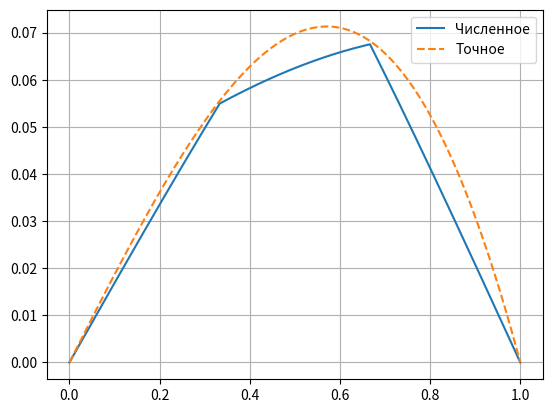
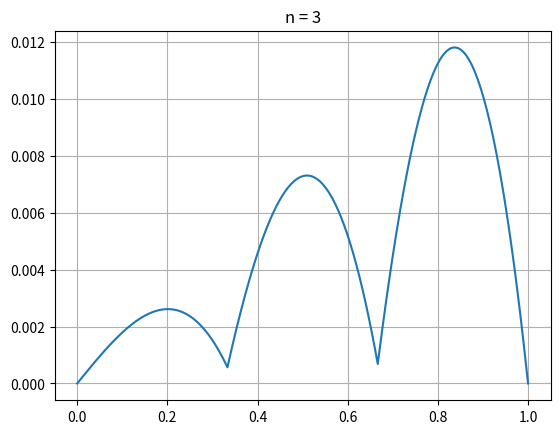

Write the Python code that produced these figures, in order.
# 3-spline collocation
import numpy as np
import matplotlib.pyplot as plt


# var 13
# var 21'
def exact(x):
    # return x + np.exp(x)
    # return np.sqrt(x+1) * np.log(x+1)
    return np.sin(x)/np.sin(1) - x

def p(x):
    return 0


def q(x):
    # return -1
    # return -1/(np.sqrt(x+1) * (x+1))
    return 1

def f(x):
    return -x
    # return (-1/(x+1) - 1/(4 * (x+1)**1.5)) * np.log(x+1)

a, b = 0, 1
a0, b0, c0 = 1, 0, exact(a)
a1, b1, c1 = 1, 0, exact(b)

# a0, b0, c0 = 1, 0, 1
# a1, b1, c1 = 1, 0, np.e + 1

n = 3
tl, h = np.linspace(a, b, n + 1, retstep=True)
mu = 0.5  # h/(h+h)
print(tl, h)

A = np.zeros(n + 1)
C = np.zeros(n + 1)
D = np.zeros(n + 1)
F = np.zeros(n + 1)

for k in range(1, n):
    A[k] = (1 - mu) * (1 + h ** 2 * q(tl[k - 1]) / 6)
    D[k] = mu * (1 + h ** 2 * q(tl[k + 1]) / 6)
    C[k] = -(1 - h ** 2 * q(tl[k]) / 3)
    F[k] = h ** 2 / 6 * (mu * f(tl[k - 1]) + 2 * f(tl[k]) + (1 - mu) * f(tl[k + 1]))

C[0] = a0 * h - b0 * (1 - 1 / 3 * q(tl[0]) * h ** 2)
D[0] = b0 * (1 + 1 / 6 * q(tl[1]) * h ** 2)
F[0] = c0 * h + 1 / 6 * b0 * h ** 2 * (2 * f(tl[0]) + f(tl[1]))

A[-1] = b1 * (-1 - 1 / 6 * h ** 2 * q(tl[-2]))
C[-1] = a1 * h + b1 * (1 - 1 / 3 * h ** 2 * q(tl[-1]))
F[-1] = c1 * h - 1 / 6 * b1 * h ** 2 * (f(tl[-2]) + 2 * f(tl[-1]))
# print(A,D,C,F)


matrix = np.diag(A[1:], -1) + np.diag(C) + np.diag(D[:-1], 1)
print(matrix)
print(F)

v = np.linalg.solve(matrix, F)

M = F - q(tl) * v

print(v)

# N = 10000
# n_in = N // n
n_in = 100

xl = np.zeros(0)
uu = np.zeros(0)

for i in range(n):
    xl_cur = np.linspace(tl[i], tl[i + 1], n_in)

    def S(x):
        t = (x - tl[i]) / h
        return v[i] * (1 - t) + v[i + 1] * t - h ** 2 / 6 * t * (1 - t) * ((2 - t) * M[i] + (1 + t) * M[i + 1])

    u_cur = S(xl_cur)

    xl = np.append(xl, xl_cur)
    uu = np.append(uu, u_cur)


ex = exact(xl)

plt.figure("Решения")
plt.plot(xl, uu)
plt.plot(xl, ex, "--")
plt.legend(["Численное", "Точное"])
plt.grid()

plt.figure("Ошибка")
plt.plot(xl, abs(uu - exact(xl)))
plt.title(f"{n = }")
plt.grid()

plt.show()
